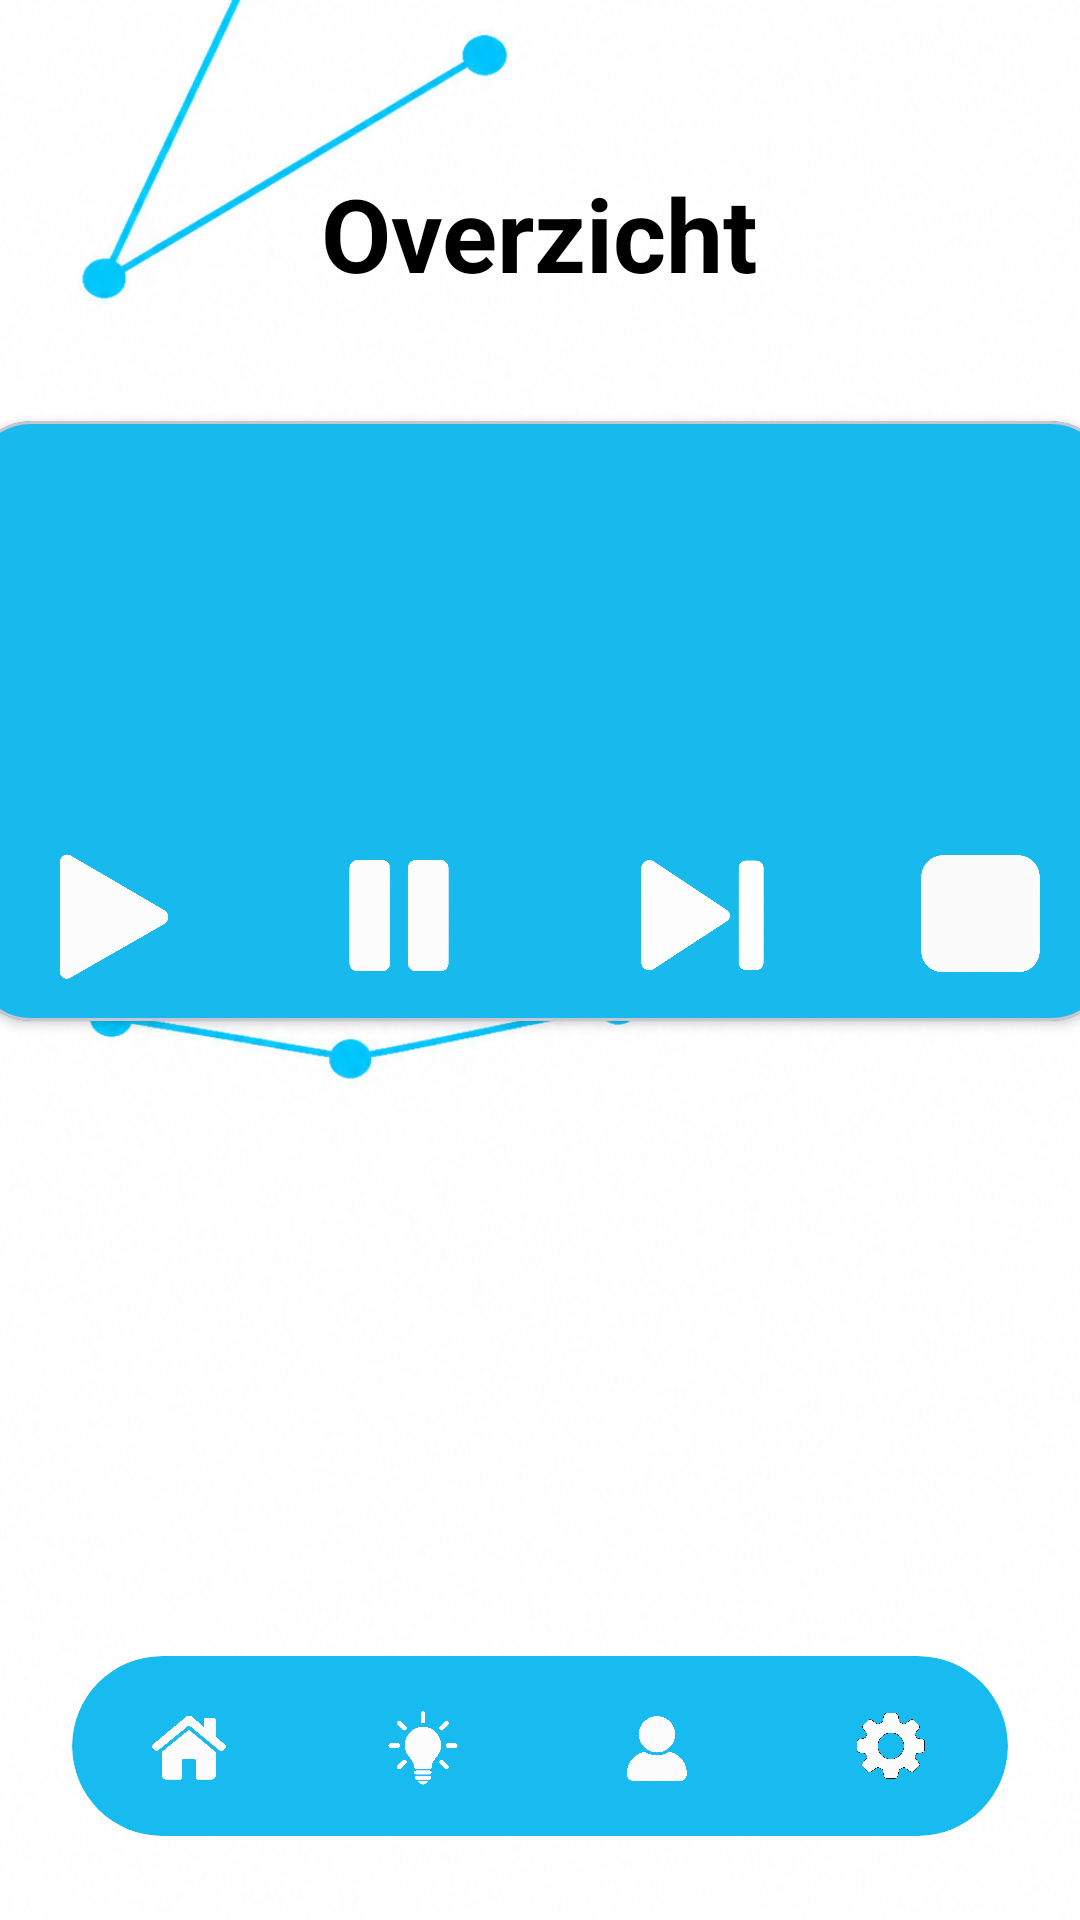

Layout XML and referenced resources for this Android screen:
<!-- AndroidManifest.xml: application theme Theme.Homeassistantdasboard -->
<!-- res/layout/activity_dasboard.xml -->
<?xml version="1.0" encoding="utf-8"?>
<androidx.constraintlayout.widget.ConstraintLayout xmlns:android="http://schemas.android.com/apk/res/android"
    xmlns:app="http://schemas.android.com/apk/res-auto"
    xmlns:tools="http://schemas.android.com/tools"
    android:id="@+id/main"
    android:background="@drawable/achtergrond"
    android:layout_width="match_parent"
    android:layout_height="match_parent"
    tools:context=".dasboard">

    

    <TextView
        android:id="@+id/textView2"

        android:layout_width="wrap_content"
        android:layout_height="wrap_content"
        android:layout_marginTop="55dp"
        android:text="Overzicht"
        android:textColor="#000000"
        android:textSize="34sp"
        android:textStyle="bold"
        app:layout_constraintEnd_toEndOf="parent"
        app:layout_constraintStart_toStartOf="parent"
        app:layout_constraintTop_toTopOf="parent" />






    
    <com.google.android.material.card.MaterialCardView
        android:id="@+id/musicCard"
        android:layout_width="380dp"
        android:layout_height="200dp"
        android:layout_marginStart="24dp"
        android:layout_marginTop="40dp"
        android:layout_marginEnd="24dp"
        app:cardBackgroundColor="#18BAEE"
        app:cardCornerRadius="20dp"
        app:cardElevation="2dp"
        app:layout_constraintEnd_toEndOf="parent"
        app:layout_constraintStart_toStartOf="parent"
        app:layout_constraintTop_toBottomOf="@id/textView2">

        <androidx.constraintlayout.widget.ConstraintLayout
            android:layout_width="match_parent"
            android:layout_height="match_parent">

            <ImageView
                android:id="@+id/playButton2"
                android:layout_width="80dp"
                android:layout_height="60dp"
                android:layout_marginStart="2dp"
                android:layout_marginBottom="2dp"
                android:backgroundTint="#000000"
                android:src="@drawable/playbutton"
                android:textAllCaps="false"
                app:cornerRadius="20dp"
                app:iconSize="20dp"
                app:layout_constraintBottom_toBottomOf="parent"
                app:layout_constraintEnd_toEndOf="parent"
                app:layout_constraintHorizontal_bias="0.016"
                app:layout_constraintStart_toStartOf="parent"
                app:layout_constraintTop_toTopOf="parent"
                app:layout_constraintVertical_bias="0.971" />

            <ImageView
                android:id="@+id/pauseButton2"
                android:layout_width="80dp"
                android:layout_height="60dp"
                android:layout_marginStart="16dp"
                android:layout_marginBottom="2dp"
                android:backgroundTint="#0557A2"
                android:src="@drawable/pauze"
                app:layout_constraintBottom_toBottomOf="parent"
                app:layout_constraintStart_toEndOf="@+id/playButton2"
                app:layout_constraintTop_toTopOf="parent"
                app:layout_constraintVertical_bias="0.971" />

            <ImageView
                android:id="@+id/pauseButton"
                android:layout_width="90dp"
                android:layout_height="60dp"
                android:layout_marginStart="16dp"
                android:backgroundTint="#0557A2"
                android:src="@drawable/next"
                android:textAllCaps="false"
                app:cornerRadius="20dp"
                app:layout_constraintBottom_toBottomOf="parent"
                app:layout_constraintStart_toEndOf="@+id/pauseButton2"
                app:layout_constraintTop_toTopOf="parent"
                app:layout_constraintVertical_bias="0.957" />

            <ImageView
                android:id="@+id/stopButton"
                android:layout_width="69dp"
                android:layout_height="58dp"
                android:layout_marginStart="15dp"
                android:layout_marginEnd="2dp"
                android:backgroundTint="#0557A2"
                android:src="@drawable/stopgoed"
                android:textAllCaps="false"
                app:cornerRadius="20dp"
                app:layout_constraintBottom_toBottomOf="parent"
                app:layout_constraintEnd_toEndOf="parent"
                app:layout_constraintHorizontal_bias="0.976"
                app:layout_constraintStart_toEndOf="@+id/pauseButton"
                app:layout_constraintStart_toStartOf="parent"
                app:layout_constraintTop_toTopOf="parent"
                app:layout_constraintVertical_bias="0.943" />

            <Button
                android:id="@+id/button2"
                android:layout_width="380dp"
                android:layout_height="4dp"
                android:backgroundTint="#FFFFFF"
                android:text="Button"
                app:layout_constraintBottom_toBottomOf="parent"
                app:layout_constraintEnd_toEndOf="parent"
                app:layout_constraintHorizontal_bias="0.0"
                app:layout_constraintStart_toStartOf="parent"
                app:layout_constraintTop_toTopOf="parent"
                app:layout_constraintVertical_bias="0.663" />

        </androidx.constraintlayout.widget.ConstraintLayout>

    </com.google.android.material.card.MaterialCardView>


    <com.google.android.material.card.MaterialCardView
        android:id="@+id/bottomBar"
        android:layout_width="0dp"
        android:layout_height="60dp"
        android:layout_marginStart="24dp"
        android:layout_marginEnd="24dp"
        android:layout_marginBottom="28dp"
        app:cardBackgroundColor="#18BBF0"
        app:cardCornerRadius="30dp"
        app:cardElevation="0dp"
        app:layout_constraintBottom_toBottomOf="parent"
        app:layout_constraintEnd_toEndOf="parent"
        app:layout_constraintStart_toStartOf="parent"
        app:strokeWidth="0dp">

        <LinearLayout
            android:layout_width="match_parent"
            android:layout_height="match_parent"
            android:orientation="horizontal"
            android:weightSum="4">

            
            <FrameLayout
                android:id="@+id/navItem1"
                android:layout_width="0dp"
                android:layout_height="match_parent"
                android:layout_weight="1"
                android:clickable="true"
                android:focusable="true">

                <ImageView
                    android:layout_width="30dp"
                    android:layout_height="30dp"
                    android:layout_gravity="center"
                    android:contentDescription="Home"
                    android:src="@drawable/house" />

            </FrameLayout>


            
            <FrameLayout
                android:id="@+id/navItem2"
                android:layout_width="0dp"
                android:layout_height="match_parent"
                android:layout_weight="1"
                android:clickable="true"
                android:focusable="true">

                <ImageView
                    android:layout_width="30dp"
                    android:layout_height="30dp"
                    android:layout_gravity="center"
                    android:contentDescription="Lamp"
                    android:src="@drawable/lamp" />

            </FrameLayout>


            
            <FrameLayout
                android:id="@+id/navItem3"
                android:layout_width="0dp"
                android:layout_height="match_parent"
                android:layout_weight="1"
                android:clickable="true"
                android:focusable="true">

                <ImageView
                    android:layout_width="30dp"
                    android:layout_height="30dp"
                    android:layout_gravity="center"
                    android:contentDescription="Gebruiker"
                    android:src="@drawable/usr" />

            </FrameLayout>


            
            <FrameLayout
                android:id="@+id/navItem4"
                android:layout_width="0dp"
                android:layout_height="match_parent"
                android:layout_weight="1"
                android:clickable="true"
                android:focusable="true">

                <ImageView
                    android:id="@+id/settingsbutton"
                    android:layout_width="30dp"
                    android:layout_height="30dp"
                    android:layout_gravity="center"
                    android:contentDescription="Instellingen"
                    android:src="@drawable/settings1" />






            </FrameLayout>

        </LinearLayout>

    </com.google.android.material.card.MaterialCardView>

</androidx.constraintlayout.widget.ConstraintLayout>
<!-- resources referenced by this layout -->
<resources>
  <!-- drawable achtergrond: png bitmap (drawable, 736660 bytes) -->
  <!-- drawable house: png bitmap (drawable, 434060 bytes) -->
  <!-- drawable lamp: png bitmap (drawable, 342665 bytes) -->
  <!-- drawable next: png bitmap (drawable, 973981 bytes) -->
  <!-- drawable pauze: png bitmap (drawable, 325704 bytes) -->
  <!-- drawable playbutton: png bitmap (drawable, 355378 bytes) -->
  <!-- drawable settings1: png bitmap (drawable, 500232 bytes) -->
  <!-- drawable stopgoed: png bitmap (drawable, 563368 bytes) -->
  <!-- drawable usr: png bitmap (drawable, 377254 bytes) -->
  <style name="Theme.Homeassistantdasboard" parent="Base.Theme.Homeassistantdasboard" />
  <style name="Base.Theme.Homeassistantdasboard" parent="Theme.Material3.DayNight.NoActionBar">
          
          
      </style>
</resources>
